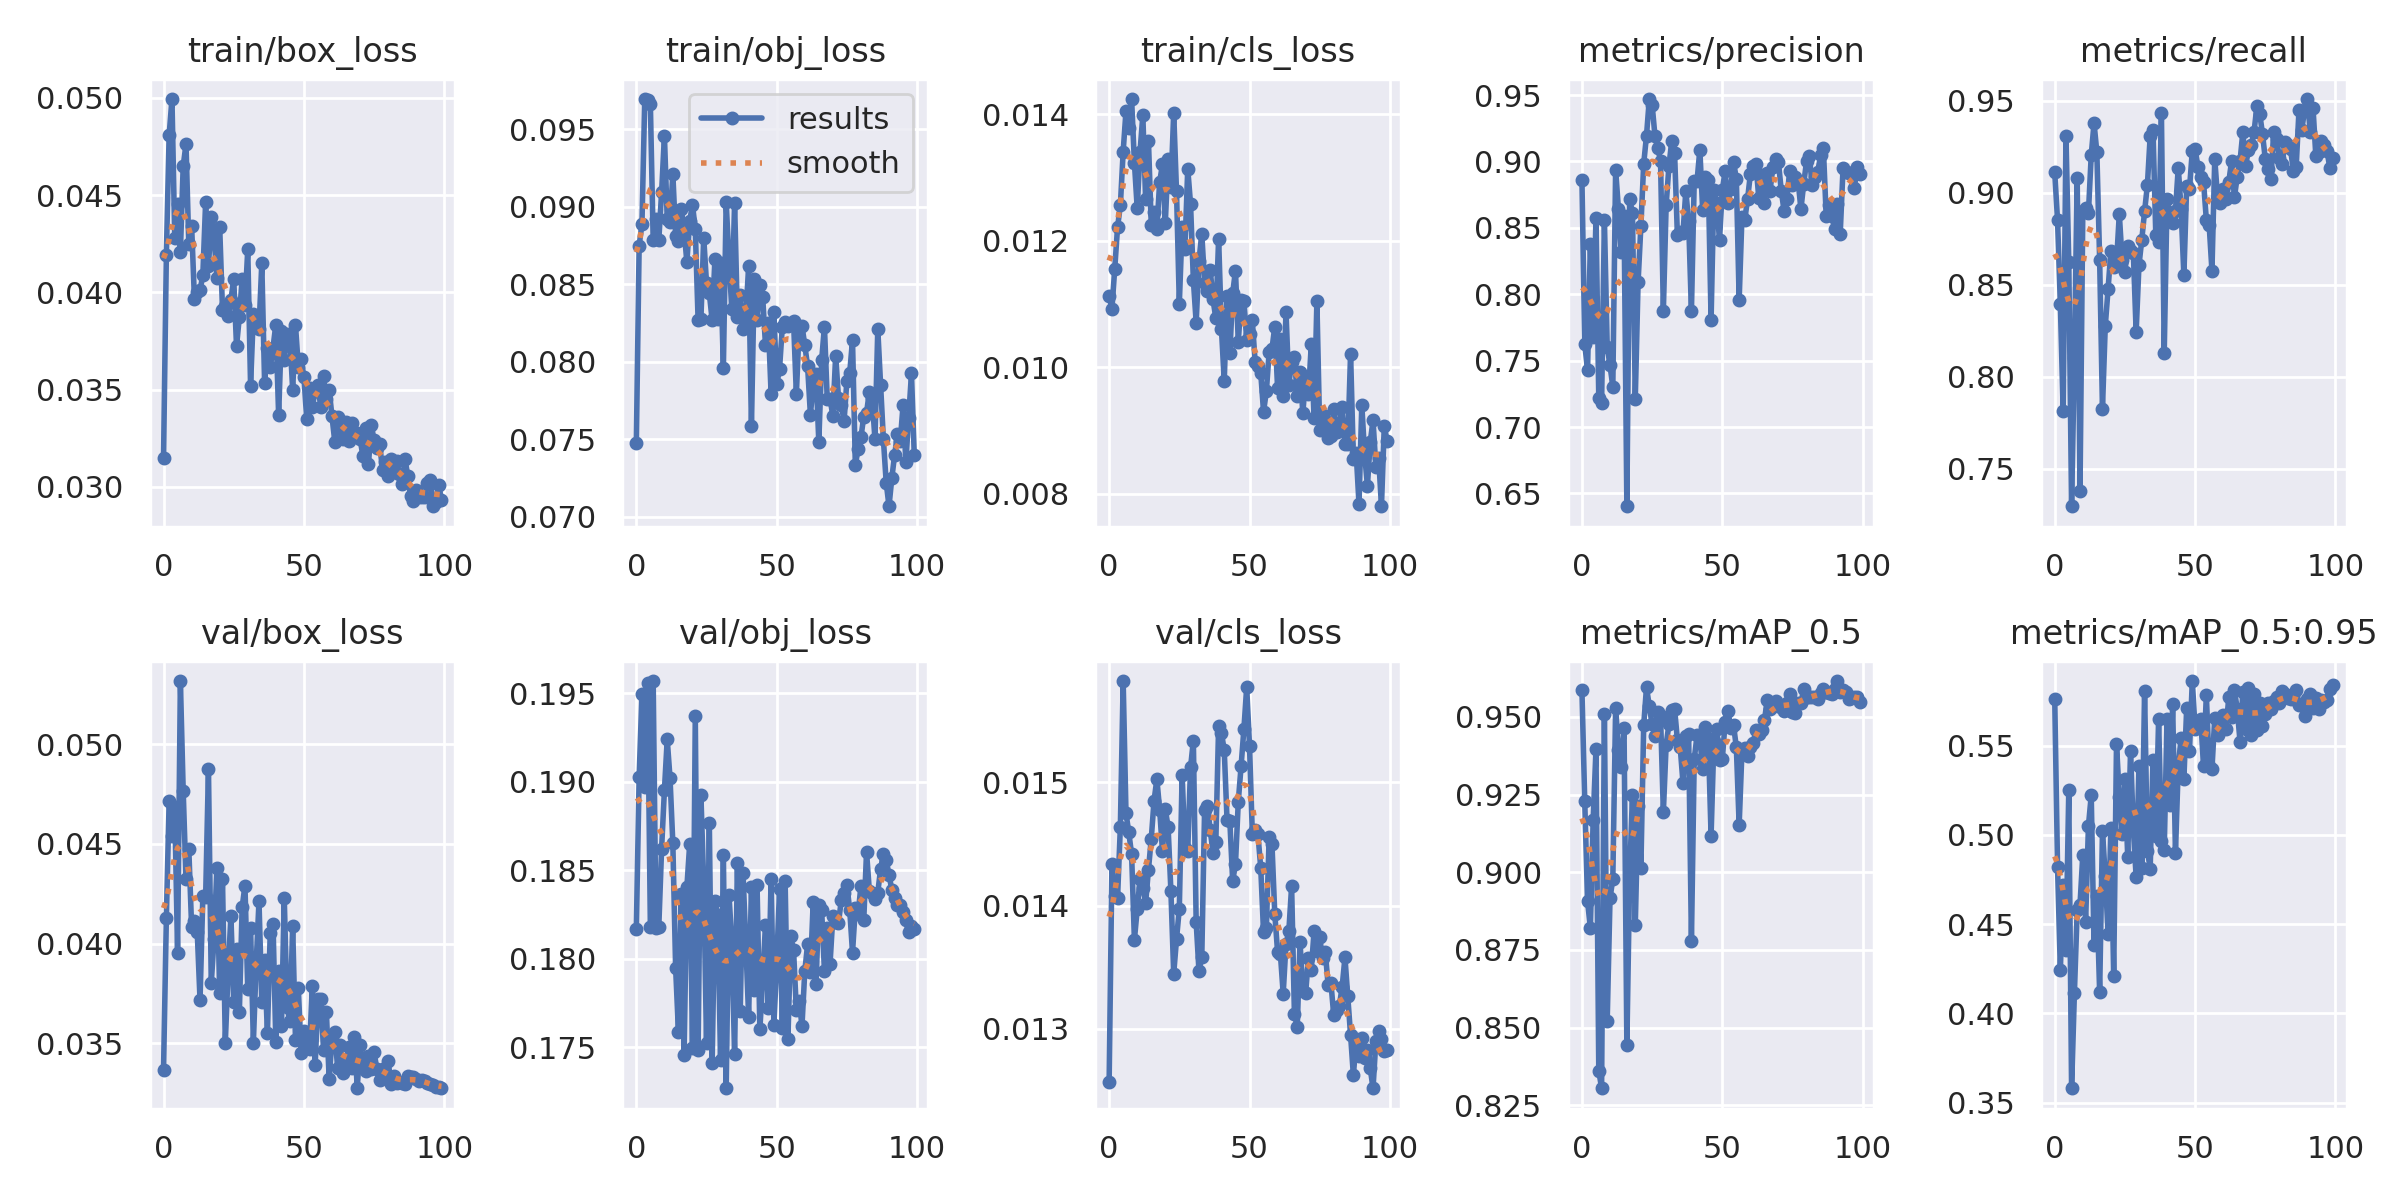

Source data for this figure (header and first rows):
epoch, train/box_loss, train/obj_loss, train/cls_loss, metrics/precision, metrics/recall, metrics/mAP_0.5, metrics/mAP_0.5:0.95, val/box_loss, val/obj_loss, val/cls_loss, x/lr0, x/lr1, x/lr2
0, 0.03147, 0.07478, 0.01112, 0.8861, 0.9111, 0.9585, 0.5762, 0.03368, 0.1817, 0.01257, 0.07059, 0.003268, 0.003268
1, 0.04191, 0.08748, 0.01092, 0.7624, 0.885, 0.9228, 0.4821, 0.04127, 0.1903, 0.01434, 0.04052, 0.006536, 0.006536
2, 0.0481, 0.08888, 0.01156, 0.7431, 0.8395, 0.8906, 0.4243, 0.04714, 0.195, 0.01408, 0.01039, 0.009738, 0.009738
3, 0.04995, 0.09694, 0.01221, 0.8376, 0.7812, 0.8822, 0.4718, 0.04539, 0.1897, 0.01406, 0.009703, 0.009703, 0.009703
4, 0.0428, 0.09686, 0.01256, 0.7675, 0.931, 0.9168, 0.4356, 0.04682, 0.1956, 0.01464, 0.009703, 0.009703, 0.009703
5, 0.04456, 0.09659, 0.01341, 0.8576, 0.8621, 0.9396, 0.5248, 0.03955, 0.1818, 0.01582, 0.009604, 0.009604, 0.009604
6, 0.04209, 0.08785, 0.01405, 0.7218, 0.7297, 0.8361, 0.358, 0.05316, 0.1957, 0.01475, 0.009505, 0.009505, 0.009505
7, 0.04649, 0.08919, 0.01378, 0.7179, 0.81, 0.8305, 0.4111, 0.04767, 0.1818, 0.01459, 0.009406, 0.009406, 0.009406
8, 0.04763, 0.08785, 0.01424, 0.856, 0.9082, 0.951, 0.4578, 0.04325, 0.1818, 0.01442, 0.009307, 0.009307, 0.009307
9, 0.04247, 0.09092, 0.01323, 0.7603, 0.7378, 0.8522, 0.4607, 0.04475, 0.1862, 0.01372, 0.009208, 0.009208, 0.009208
10, 0.04344, 0.09459, 0.01251, 0.7464, 0.8903, 0.8915, 0.4889, 0.04084, 0.1895, 0.01397, 0.009109, 0.009109, 0.009109
11, 0.03968, 0.08923, 0.0134, 0.7304, 0.8917, 0.8979, 0.4512, 0.04114, 0.1924, 0.01421, 0.00901, 0.00901, 0.00901
12, 0.04003, 0.089, 0.01398, 0.8938, 0.8892, 0.9529, 0.5049, 0.0406, 0.1902, 0.01415, 0.008911, 0.008911, 0.008911
13, 0.04011, 0.09212, 0.01265, 0.8641, 0.9205, 0.9395, 0.522, 0.03717, 0.1865, 0.01402, 0.008812, 0.008812, 0.008812
14, 0.04089, 0.08808, 0.01358, 0.8316, 0.9378, 0.9338, 0.4384, 0.04236, 0.1795, 0.01429, 0.008713, 0.008713, 0.008713
15, 0.04466, 0.08778, 0.01225, 0.8592, 0.922, 0.9464, 0.4655, 0.04235, 0.1759, 0.01454, 0.008614, 0.008614, 0.008614
16, 0.04134, 0.08986, 0.01245, 0.6404, 0.8635, 0.8444, 0.4118, 0.04877, 0.1837, 0.01485, 0.008515, 0.008515, 0.008515
17, 0.04387, 0.08851, 0.01218, 0.8715, 0.7827, 0.899, 0.5022, 0.03801, 0.1746, 0.01503, 0.008416, 0.008416, 0.008416
18, 0.04283, 0.08642, 0.01293, 0.8611, 0.8276, 0.925, 0.4767, 0.04025, 0.184, 0.01478, 0.008317, 0.008317, 0.008317
19, 0.04076, 0.08908, 0.0132, 0.7215, 0.8477, 0.8829, 0.4445, 0.04376, 0.1865, 0.01444, 0.008218, 0.008218, 0.008218
20, 0.04336, 0.09013, 0.01227, 0.8092, 0.8684, 0.9214, 0.5037, 0.03749, 0.1749, 0.01478, 0.008119, 0.008119, 0.008119
21, 0.03911, 0.08853, 0.01328, 0.8514, 0.8596, 0.9014, 0.4211, 0.04322, 0.1937, 0.01464, 0.00802, 0.00802, 0.00802
22, 0.0393, 0.08268, 0.01284, 0.8982, 0.862, 0.9473, 0.5508, 0.03502, 0.1748, 0.01412, 0.007921, 0.007921, 0.007921
23, 0.03877, 0.08274, 0.01402, 0.9194, 0.8885, 0.9596, 0.5212, 0.0386, 0.1893, 0.01345, 0.007822, 0.007822, 0.007822
24, 0.03962, 0.088, 0.01278, 0.947, 0.8632, 0.9534, 0.5002, 0.04136, 0.1843, 0.01373, 0.007723, 0.007723, 0.007723
25, 0.04069, 0.08506, 0.011, 0.9428, 0.8571, 0.9476, 0.531, 0.03706, 0.1752, 0.01398, 0.007624, 0.007624, 0.007624
26, 0.03723, 0.08441, 0.01222, 0.9194, 0.8709, 0.944, 0.4875, 0.03974, 0.1877, 0.01506, 0.007525, 0.007525, 0.007525
27, 0.03875, 0.08268, 0.01187, 0.9099, 0.8685, 0.9515, 0.5467, 0.03654, 0.1741, 0.01447, 0.007426, 0.007426, 0.007426
28, 0.04069, 0.08665, 0.01314, 0.9005, 0.8673, 0.9502, 0.5032, 0.04181, 0.1833, 0.01444, 0.007327, 0.007327, 0.007327
29, 0.03936, 0.08276, 0.01258, 0.7875, 0.8243, 0.9193, 0.4763, 0.04291, 0.1825, 0.01512, 0.007228, 0.007228, 0.007228
30, 0.04221, 0.08636, 0.01138, 0.8674, 0.8606, 0.9411, 0.5386, 0.03772, 0.1743, 0.01534, 0.007129, 0.007129, 0.007129
31, 0.03521, 0.07959, 0.0107, 0.8968, 0.8744, 0.9477, 0.4814, 0.04079, 0.1859, 0.01387, 0.00703, 0.00703, 0.00703
32, 0.0389, 0.09032, 0.01168, 0.9157, 0.8899, 0.9522, 0.5807, 0.03503, 0.1727, 0.01347, 0.006931, 0.006931, 0.006931
33, 0.03827, 0.08656, 0.01211, 0.9065, 0.9041, 0.9526, 0.491, 0.03901, 0.1836, 0.01358, 0.006832, 0.006832, 0.006832
34, 0.03813, 0.08342, 0.01133, 0.8446, 0.9309, 0.9427, 0.4811, 0.04212, 0.181, 0.01478, 0.006733, 0.006733, 0.006733
35, 0.04149, 0.09023, 0.0112, 0.8469, 0.9341, 0.9402, 0.542, 0.03706, 0.1746, 0.01481, 0.006634, 0.006634, 0.006634
36, 0.03533, 0.08291, 0.01154, 0.8461, 0.877, 0.9287, 0.4995, 0.03917, 0.1854, 0.01462, 0.006535, 0.006535, 0.006535
37, 0.03713, 0.08432, 0.01107, 0.8775, 0.8733, 0.9439, 0.5649, 0.03549, 0.177, 0.01443, 0.006436, 0.006436, 0.006436
38, 0.03614, 0.08211, 0.01077, 0.8551, 0.9431, 0.9445, 0.4967, 0.04051, 0.1849, 0.01452, 0.006337, 0.006337, 0.006337
39, 0.03717, 0.08295, 0.01203, 0.7872, 0.8129, 0.8778, 0.4916, 0.041, 0.1809, 0.01546, 0.006238, 0.006238, 0.006238
40, 0.03835, 0.08615, 0.0106, 0.8854, 0.8967, 0.9364, 0.5648, 0.03505, 0.1767, 0.0154, 0.006139, 0.006139, 0.006139
41, 0.03368, 0.07583, 0.00978, 0.8852, 0.8875, 0.9441, 0.5165, 0.0386, 0.184, 0.01526, 0.00604, 0.00604, 0.00604
42, 0.03801, 0.08532, 0.01113, 0.9089, 0.8835, 0.9433, 0.5733, 0.03584, 0.1782, 0.01469, 0.005941, 0.005941, 0.005941
43, 0.03651, 0.08266, 0.01022, 0.8635, 0.8903, 0.9333, 0.4898, 0.04229, 0.1842, 0.01468, 0.005842, 0.005842, 0.005842
44, 0.03787, 0.08496, 0.01117, 0.8884, 0.9136, 0.9467, 0.5384, 0.0368, 0.176, 0.0142, 0.005743, 0.005743, 0.005743
45, 0.0377, 0.08419, 0.01153, 0.8862, 0.8913, 0.9431, 0.5541, 0.03609, 0.1788, 0.01434, 0.005644, 0.005644, 0.005644
46, 0.03499, 0.08107, 0.0104, 0.7808, 0.8552, 0.9117, 0.5313, 0.04086, 0.1819, 0.01484, 0.005545, 0.005545, 0.005545
47, 0.03832, 0.08252, 0.01105, 0.8783, 0.9038, 0.9423, 0.5709, 0.03518, 0.1772, 0.01513, 0.005446, 0.005446, 0.005446
48, 0.03619, 0.07794, 0.01105, 0.8686, 0.9021, 0.9462, 0.5471, 0.03779, 0.1845, 0.01543, 0.005347, 0.005347, 0.005347
49, 0.03656, 0.08319, 0.01043, 0.8406, 0.9228, 0.9362, 0.5861, 0.03453, 0.1763, 0.01577, 0.005248, 0.005248, 0.005248
50, 0.03567, 0.07854, 0.01053, 0.8784, 0.9237, 0.9363, 0.5595, 0.0356, 0.1797, 0.0153, 0.005149, 0.005149, 0.005149
51, 0.03349, 0.07953, 0.01074, 0.8927, 0.9142, 0.9484, 0.5625, 0.03498, 0.1839, 0.01459, 0.00505, 0.00505, 0.00505
52, 0.03508, 0.08225, 0.01008, 0.8688, 0.9084, 0.9519, 0.5651, 0.0347, 0.1761, 0.01461, 0.004951, 0.004951, 0.004951
53, 0.03409, 0.08259, 0.01002, 0.8795, 0.9059, 0.9465, 0.5383, 0.03788, 0.1844, 0.01458, 0.004852, 0.004852, 0.004852
54, 0.03495, 0.08229, 0.009906, 0.8996, 0.8854, 0.9474, 0.5786, 0.03389, 0.1755, 0.01431, 0.004753, 0.004753, 0.004753
55, 0.03523, 0.08247, 0.009293, 0.887, 0.8827, 0.9402, 0.5385, 0.03723, 0.1813, 0.01378, 0.004654, 0.004654, 0.004654
56, 0.03408, 0.08261, 0.009617, 0.7955, 0.8576, 0.9152, 0.5367, 0.0372, 0.1805, 0.01382, 0.004555, 0.004555, 0.004555
57, 0.03571, 0.07791, 0.01024, 0.8585, 0.9186, 0.939, 0.5656, 0.03466, 0.1771, 0.01455, 0.004456, 0.004456, 0.004456
58, 0.03452, 0.08223, 0.01029, 0.8561, 0.897, 0.9399, 0.556, 0.03658, 0.1776, 0.0145, 0.004357, 0.004357, 0.004357
59, 0.03499, 0.08233, 0.01064, 0.8716, 0.8946, 0.9374, 0.5645, 0.03318, 0.1762, 0.01393, 0.004258, 0.004258, 0.004258
... 40 more rows
